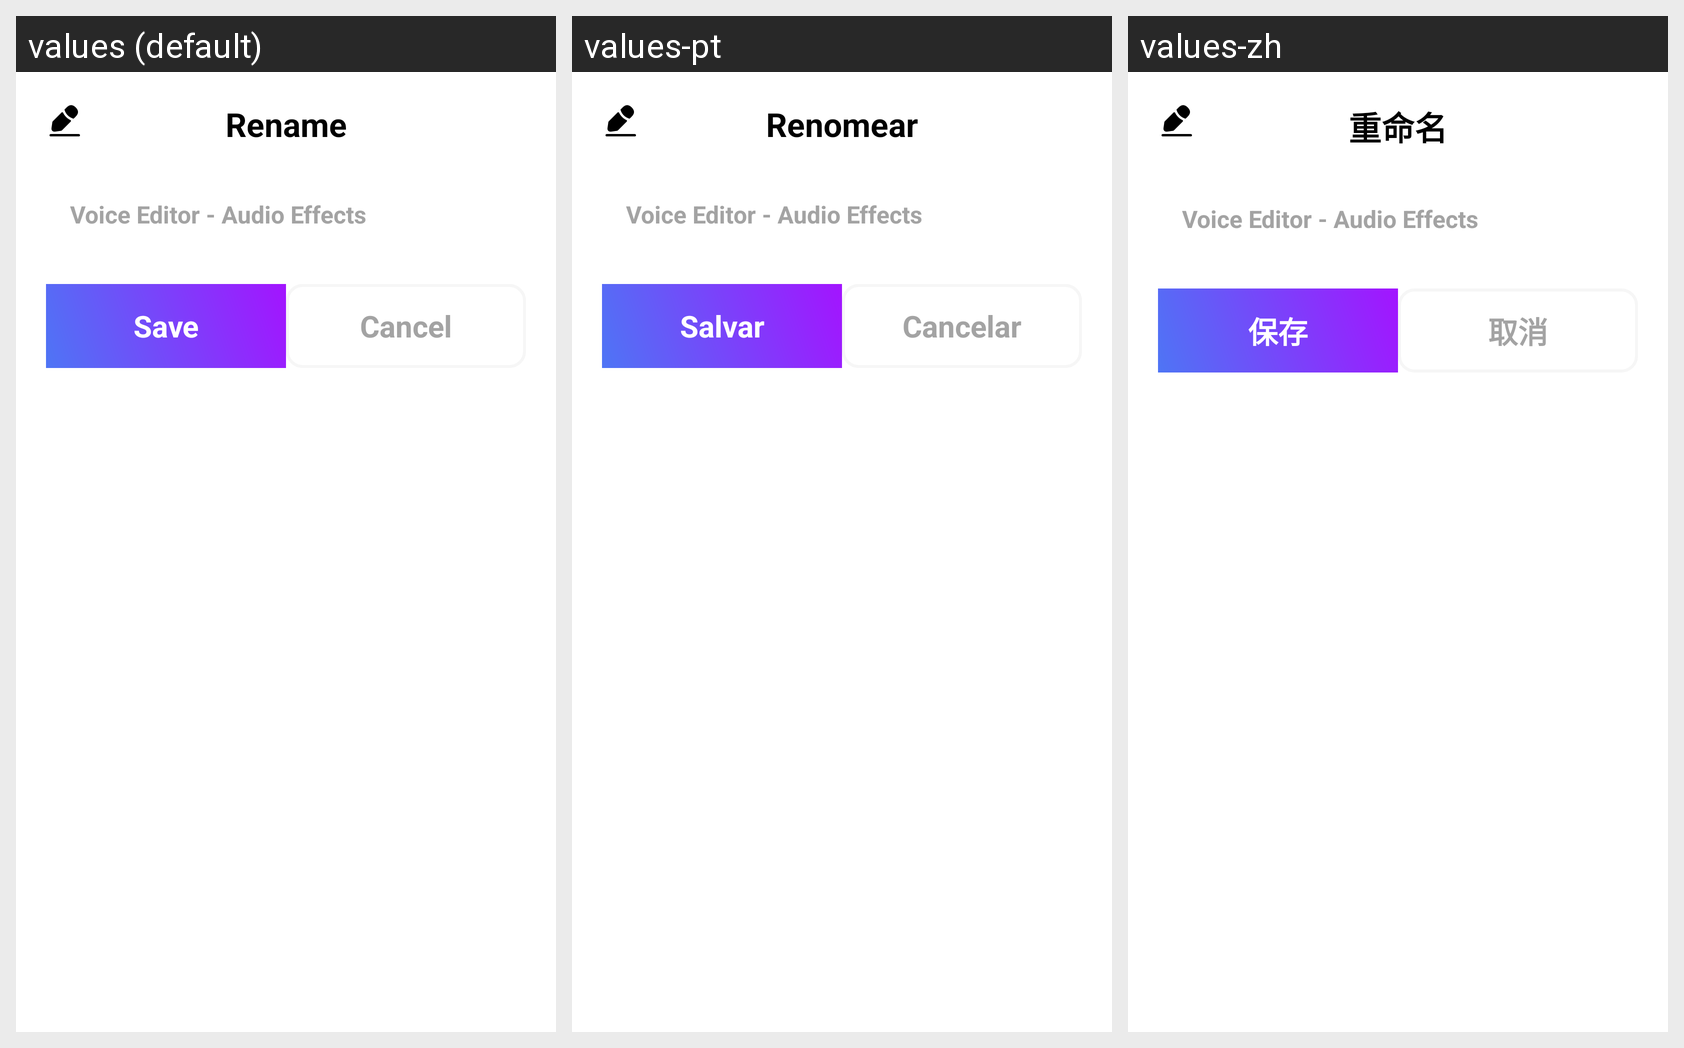

Translations of the strings shown on this Android screen, per locale in the grid:
Android screen res/layout/rename_dialog.xml rendered under 3 locales, left to right: values (default), values-pt, values-zh. Device: Nexus 5 (rendered at 1080×1920; each locale shown at half size, 540×960, under a caption strip naming it); theme Theme.TestVoiceJava.
Other locales in the repository, not shown: values-ar, values-bn, values-de, values-es, values-fr, values-hi, values-ja, values-ru, values-ur.
Strings drawn on this screen, with the default value and each locale's value (text and hints the layout hard-codes, and strings that could not be matched under every locale, appear in the picture but are not listed):

rename
  values: Rename
  values-pt: Renomear
  values-zh: 重命名

app_name
  values: Voice Editor - Audio Effects
  values-pt: Voice Editor - Audio Effects
  values-zh: Voice Editor - Audio Effects

save
  values: Save
  values-pt: Salvar
  values-zh: 保存

cancel
  values: Cancel
  values-pt: Cancelar
  values-zh: 取消
